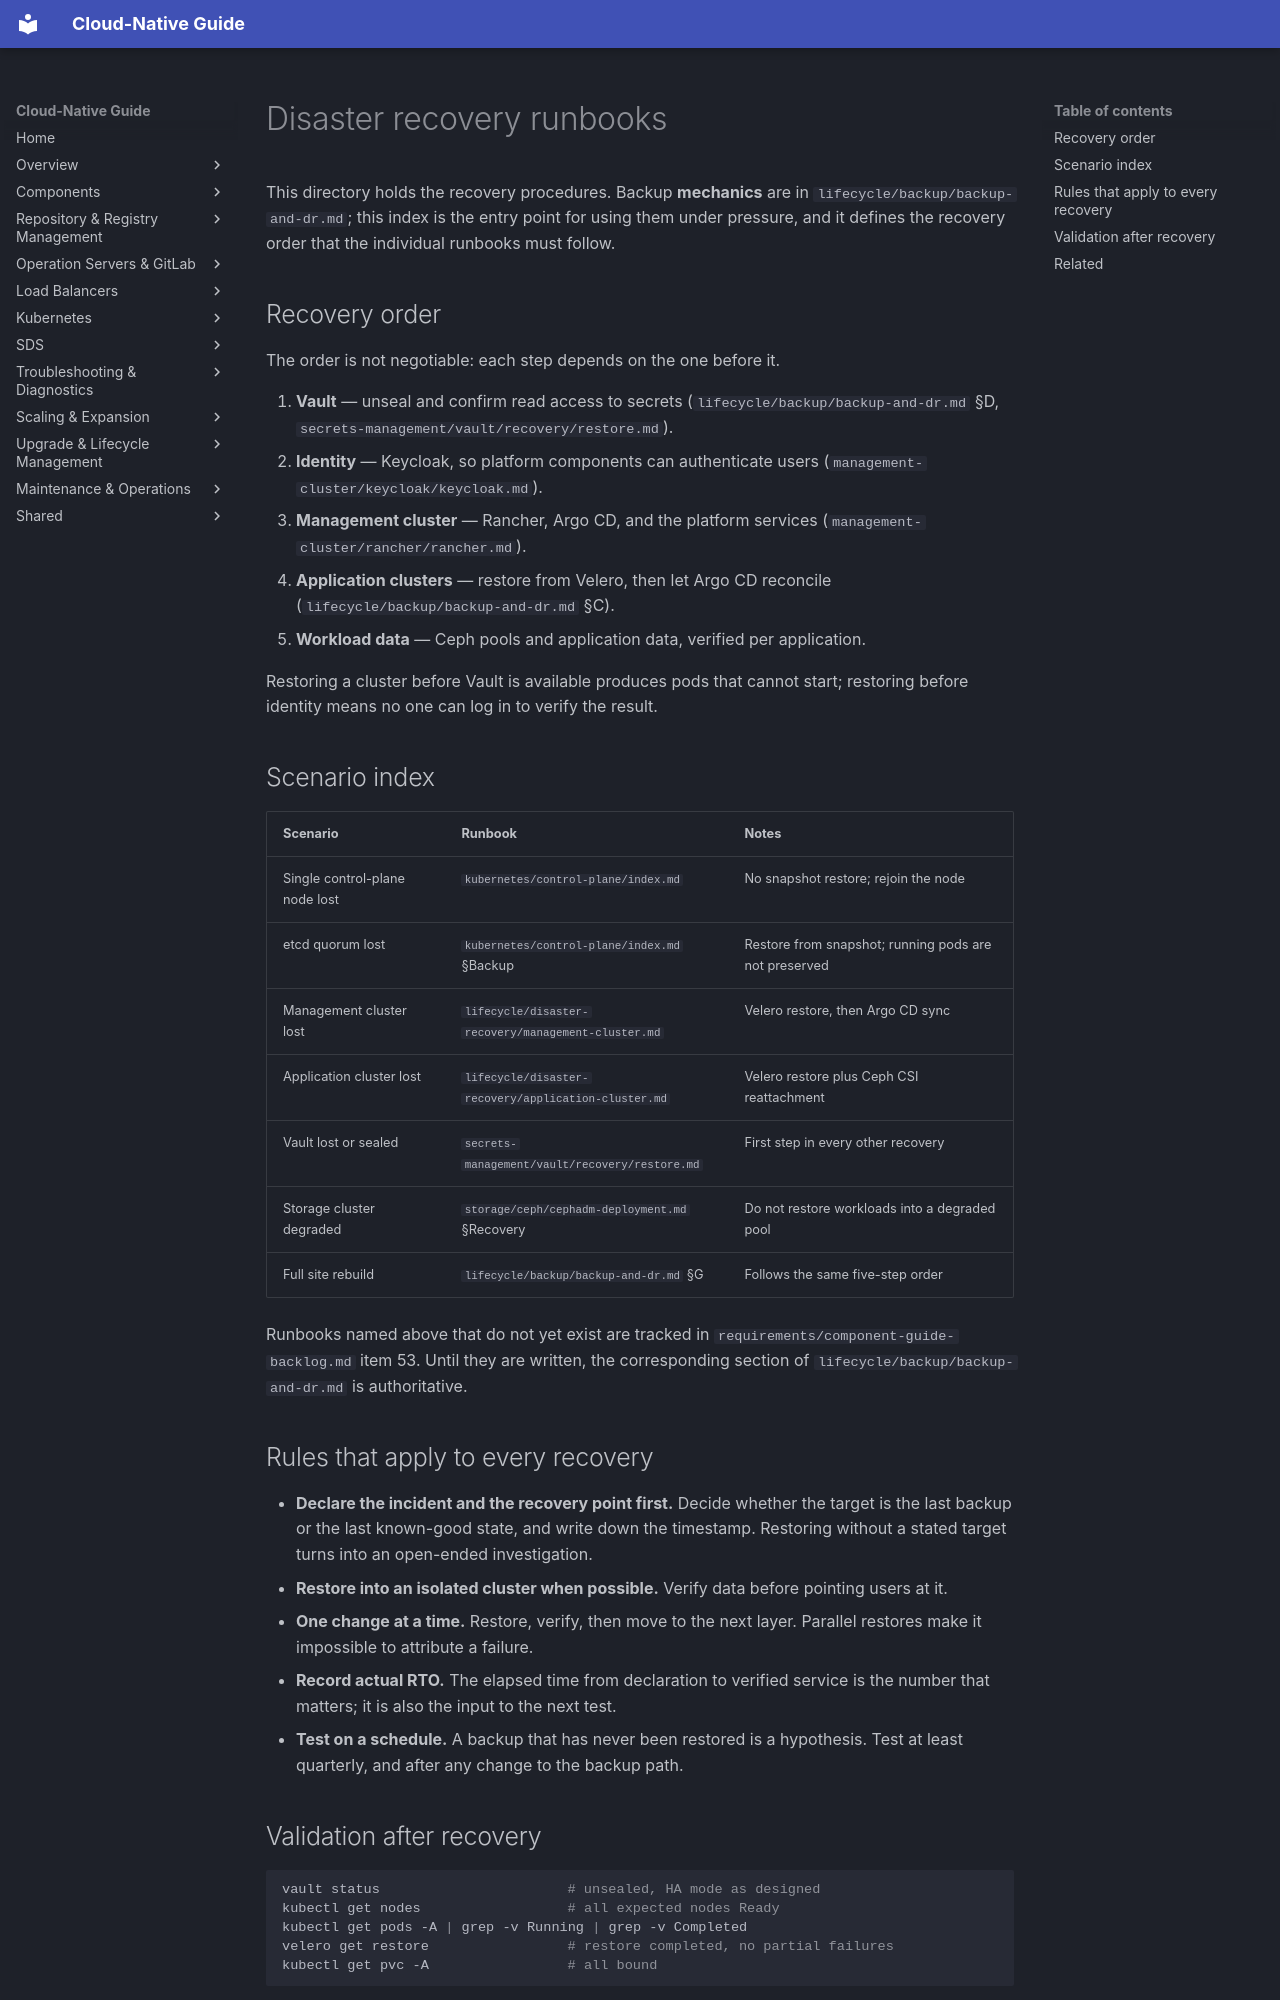

repository: DavoudTeimouri/cloud-native-guide · page: lifecycle/disaster-recovery/index.html · generator: mkdocs

# Disaster recovery runbooks

This directory holds the recovery procedures. Backup **mechanics** are in
`lifecycle/backup/backup-and-dr.md`; this index is the entry point for using them
under pressure, and it defines the recovery order that the individual runbooks
must follow.

## Recovery order

The order is not negotiable: each step depends on the one before it.

1. **Vault** — unseal and confirm read access to secrets
   (`lifecycle/backup/backup-and-dr.md` §D, `secrets-management/vault/recovery/restore.md`).
2. **Identity** — Keycloak, so platform components can authenticate users
   (`management-cluster/keycloak/keycloak.md`).
3. **Management cluster** — Rancher, Argo CD, and the platform services
   (`management-cluster/rancher/rancher.md`).
4. **Application clusters** — restore from Velero, then let Argo CD reconcile
   (`lifecycle/backup/backup-and-dr.md` §C).
5. **Workload data** — Ceph pools and application data, verified per application.

Restoring a cluster before Vault is available produces pods that cannot start;
restoring before identity means no one can log in to verify the result.

## Scenario index

| Scenario | Runbook | Notes |
|---|---|---|
| Single control-plane node lost | `kubernetes/control-plane/index.md` | No snapshot restore; rejoin the node |
| etcd quorum lost | `kubernetes/control-plane/index.md` §Backup | Restore from snapshot; running pods are not preserved |
| Management cluster lost | `lifecycle/disaster-recovery/management-cluster.md` | Velero restore, then Argo CD sync |
| Application cluster lost | `lifecycle/disaster-recovery/application-cluster.md` | Velero restore plus Ceph CSI reattachment |
| Vault lost or sealed | `secrets-management/vault/recovery/restore.md` | First step in every other recovery |
| Storage cluster degraded | `storage/ceph/cephadm-deployment.md` §Recovery | Do not restore workloads into a degraded pool |
| Full site rebuild | `lifecycle/backup/backup-and-dr.md` §G | Follows the same five-step order |

Runbooks named above that do not yet exist are tracked in
`requirements/component-guide-backlog.md` item 53. Until they are written, the
corresponding section of `lifecycle/backup/backup-and-dr.md` is authoritative.

## Rules that apply to every recovery

- **Declare the incident and the recovery point first.** Decide whether the target
  is the last backup or the last known-good state, and write down the timestamp.
  Restoring without a stated target turns into an open-ended investigation.
- **Restore into an isolated cluster when possible.** Verify data before pointing
  users at it.
- **One change at a time.** Restore, verify, then move to the next layer. Parallel
  restores make it impossible to attribute a failure.
- **Record actual RTO.** The elapsed time from declaration to verified service is
  the number that matters; it is also the input to the next test.
- **Test on a schedule.** A backup that has never been restored is a hypothesis.
  Test at least quarterly, and after any change to the backup path.
